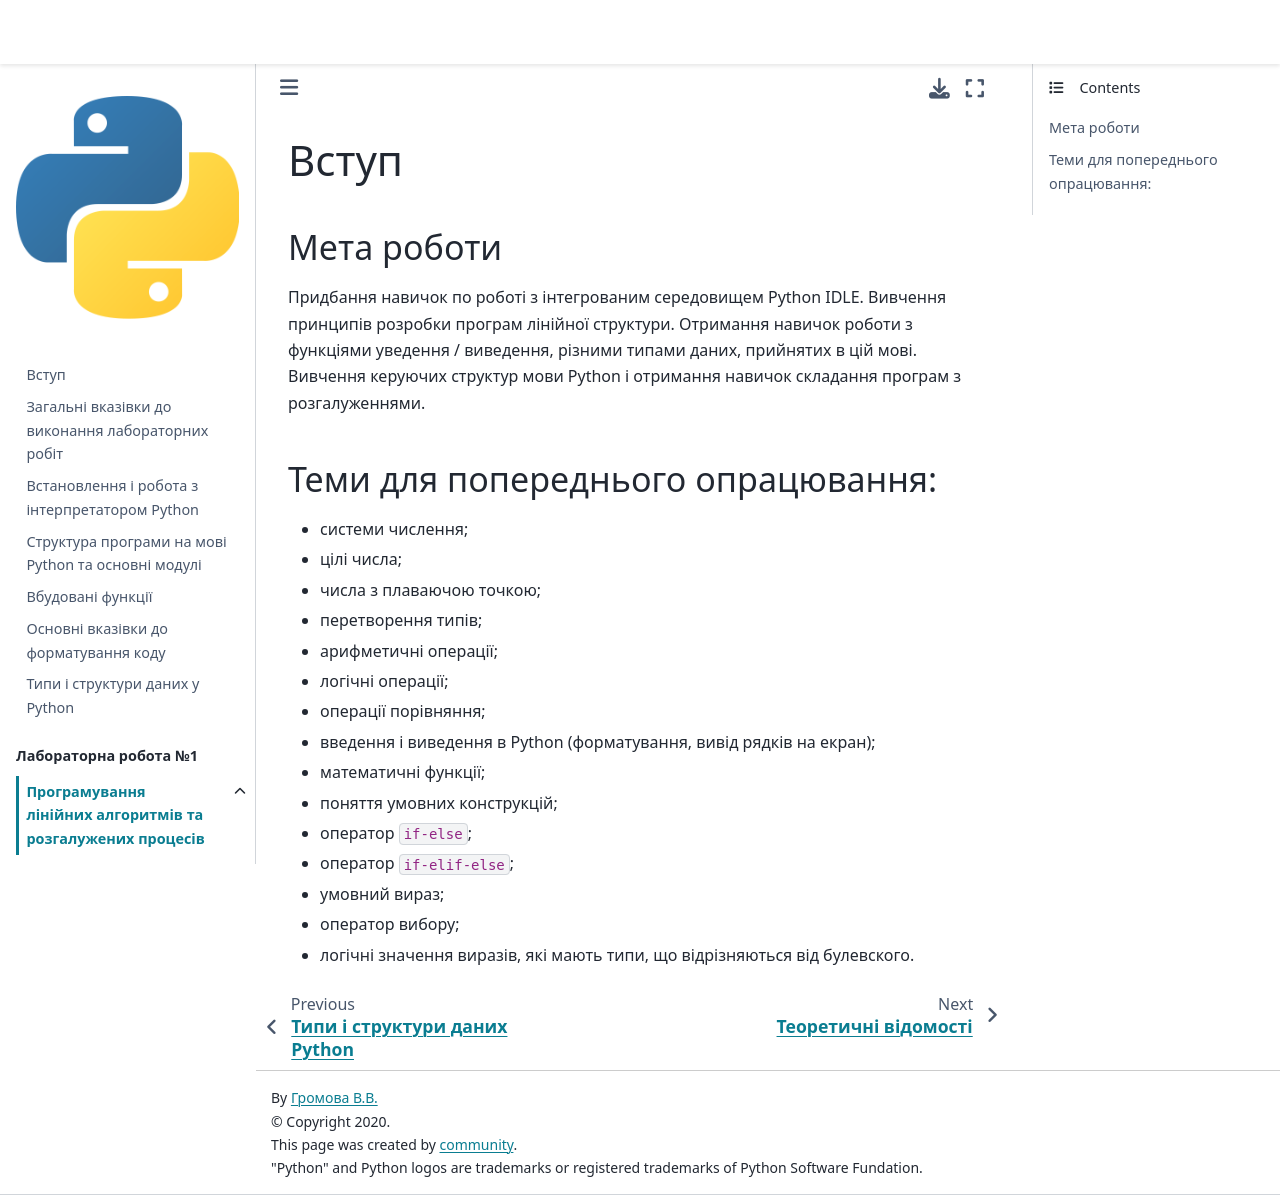

repository: kpi-fpm-pma/python-labs-book · page: content/lab1/intro.html · generator: jekyll

# Мета роботи
Придбання навичок по роботі з інтегрованим середовищем Python IDLE. Вивчення принципів розробки програм лінійної структури. Отримання навичок роботи з функціями уведення / виведення, різними типами даних, прийнятих в цій мові. Вивчення керуючих структур мови Python і отримання навичок складання програм з розгалуженнями. 

# Теми для попереднього опрацювання: 

- системи числення; 
- цілі числа; 
- числа з плаваючою точкою; 
- перетворення типів; 
- арифметичні операції; 
- логічні операції; 
- операції порівняння;
- введення і виведення в Python (форматування, вивід рядків на екран); 
- математичні функції; 
- поняття умовних конструкцій; 
- оператор `if-else`; 
- оператор `if-elif-else`; 
- умовний вираз; 
- оператор вибору; 
- логічні значення виразів, які мають типи, що відрізняються від булевского. 
